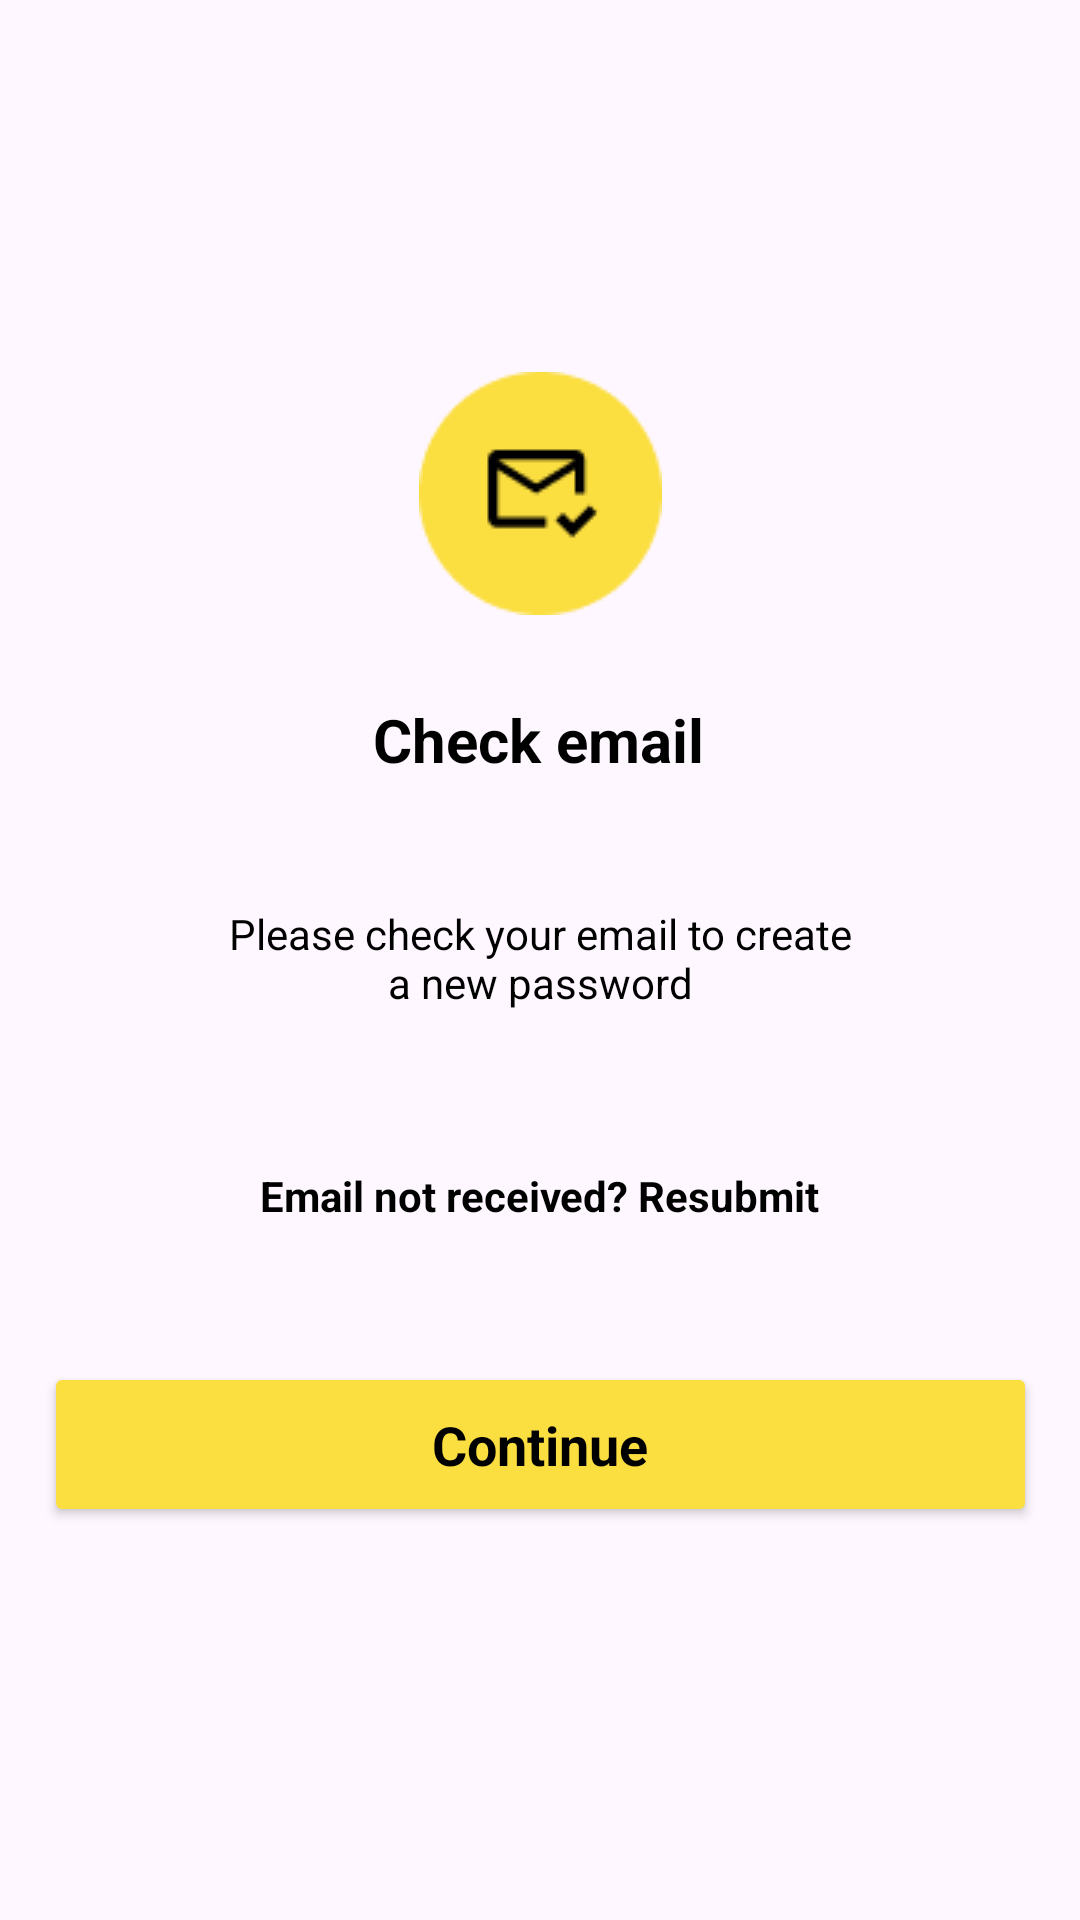

The Android layout XML behind this screen, and the referenced resources:
<!-- AndroidManifest.xml: application theme Theme.Kypcoboy_prodjeck -->
<!-- res/layout/activity_main10.xml -->
<?xml version="1.0" encoding="utf-8"?>
<androidx.constraintlayout.widget.ConstraintLayout xmlns:android="http://schemas.android.com/apk/res/android"
    xmlns:app="http://schemas.android.com/apk/res-auto"
    xmlns:tools="http://schemas.android.com/tools"
    android:layout_width="match_parent"
    android:layout_height="match_parent"
    tools:context=".MainActivity10">

    <TextView
        android:id="@+id/titleTextView"
        android:layout_width="wrap_content"
        android:layout_height="wrap_content"
        android:layout_marginStart="16dp"
        android:layout_marginTop="28dp"
        android:layout_marginEnd="16dp"
        android:text="Check email"
        android:textAppearance="?android:textAppearanceLarge"
        android:textColor="#000000"
        android:textSize="20sp"
        android:textStyle="bold"
        app:layout_constraintEnd_toEndOf="parent"
        app:layout_constraintHorizontal_bias="0.498"
        app:layout_constraintStart_toStartOf="parent"
        app:layout_constraintTop_toBottomOf="@+id/imageView5" />

    <LinearLayout
        android:id="@+id/linearLayout2"
        android:layout_width="wrap_content"
        android:layout_height="wrap_content"
        android:orientation="horizontal"
        app:layout_constraintEnd_toEndOf="parent"
        app:layout_constraintStart_toStartOf="parent"
        app:layout_constraintTop_toBottomOf="@id/descriptionTextView"
        tools:layout_editor_absoluteY="607dp">

    </LinearLayout>


    <Button
        android:id="@+id/saadas"
        android:layout_width="331dp"
        android:layout_height="55dp"
        android:layout_marginStart="40dp"
        android:layout_marginTop="64dp"
        android:layout_marginEnd="40dp"
        android:layout_marginBottom="131dp"
        android:layout_weight="1"
        android:backgroundTint="#FBDE3F"
        android:foregroundGravity="center"
        android:gravity="center"
        android:text="Continue"
        android:textAllCaps="false"
        android:textAppearance="?android:textAppearanceMedium"
        android:textColor="#000000"
        android:textStyle="bold"
        app:layout_constraintBottom_toBottomOf="parent"
        app:layout_constraintEnd_toEndOf="parent"
        app:layout_constraintStart_toStartOf="parent"
        app:layout_constraintTop_toBottomOf="@+id/pow"
        app:layout_constraintVertical_bias="1.0"
        app:strokeColor="#000000"
        app:strokeWidth="2dp" />

    <TextView
        android:id="@+id/pow"
        android:layout_width="wrap_content"
        android:layout_height="wrap_content"
        android:layout_marginTop="48dp"
        android:text="Email not received? Resubmit"
        android:textAppearance="?android:textAppearanceMedium"
        android:textColor="#000000"
        android:textSize="14sp"
        android:textStyle="bold"
        app:layout_constraintEnd_toEndOf="parent"
        app:layout_constraintStart_toStartOf="parent"
        app:layout_constraintTop_toBottomOf="@+id/descriptionTextView" />

    <ImageView
        android:id="@+id/imageView5"
        android:layout_width="wrap_content"
        android:layout_height="wrap_content"
        android:layout_marginTop="124dp"
        app:layout_constraintEnd_toEndOf="parent"
        app:layout_constraintStart_toStartOf="parent"
        app:layout_constraintTop_toTopOf="parent"
        app:srcCompat="@drawable/pc" />

    <TextView
        android:id="@+id/descriptionTextView"
        android:layout_width="215dp"
        android:layout_height="43dp"
        android:layout_marginTop="38dp"
        android:gravity="center"
        android:text="Please check your email to create a new password"
        android:textAppearance="?android:textAppearanceMedium"
        android:textColor="#000000"
        android:textSize="14sp"
        app:layout_constraintEnd_toEndOf="parent"
        app:layout_constraintStart_toStartOf="parent"
        app:layout_constraintTop_toBottomOf="@+id/titleTextView" />

</androidx.constraintlayout.widget.ConstraintLayout>
<!-- resources referenced by this layout -->
<resources>
  <!-- drawable pc: png bitmap (drawable, 2048 bytes) -->
  <style name="Theme.Kypcoboy_prodjeck" parent="Base.Theme.Kypcoboy_prodjeck" />
  <style name="Base.Theme.Kypcoboy_prodjeck" parent="Theme.Material3.DayNight.NoActionBar">
          
          
      </style>
</resources>
